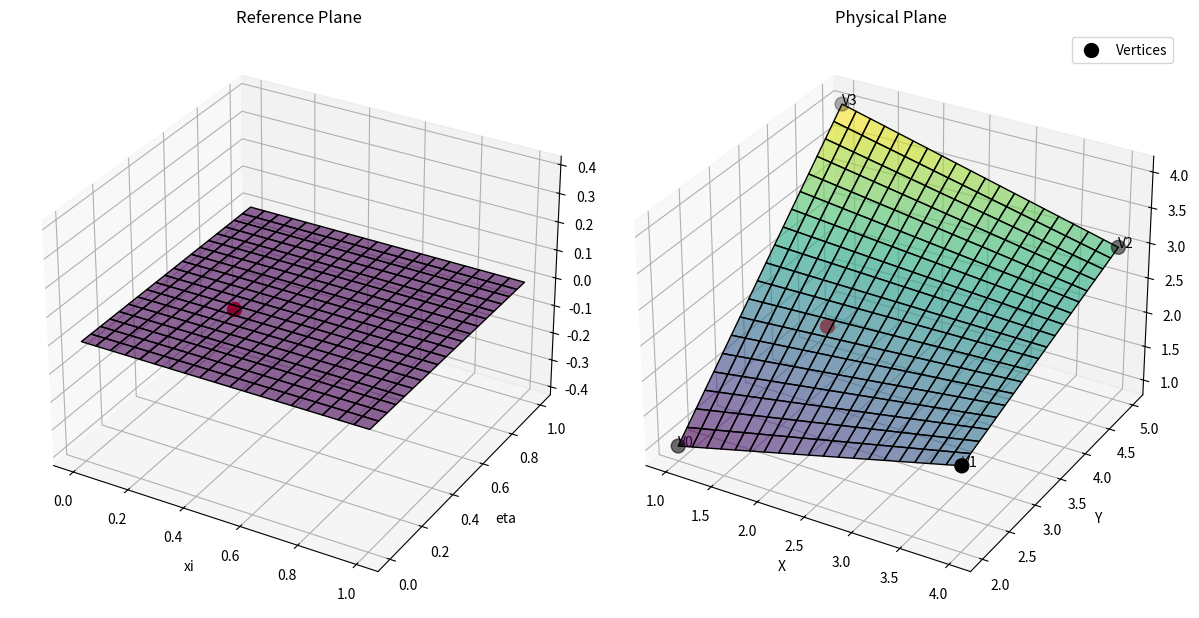

The matplotlib source for this figure:
import numpy as np
import matplotlib.pyplot as plt
from mpl_toolkits.mplot3d import Axes3D

# Define the Lagrange basis functions for the unit square
def L1(xi, eta):
    return (1 - xi) * (1 - eta)

def L2(xi, eta):
    return xi * (1 - eta)

def L3(xi, eta):
    return xi * eta

def L4(xi, eta):
    return (1 - xi) * eta

# Define the physical coordinates of the quadrilateral's vertices in 3D
vertices = np.array([[1, 2, 1], [4, 2, 2], [4, 5, 3], [1, 5, 4]])

# Mapping function using the Lagrange basis functions
def map_to_physical(xi, eta, vertices):
    return (L1(xi, eta) * vertices[0] +
            L2(xi, eta) * vertices[1] +
            L3(xi, eta) * vertices[2] +
            L4(xi, eta) * vertices[3])

# Generate a grid of points in the reference plane
xi_values = np.linspace(0, 1, 20)
eta_values = np.linspace(0, 1, 20)
xi_grid, eta_grid = np.meshgrid(xi_values, eta_values)

# Map the grid points to the physical plane
x_mapped = np.zeros_like(xi_grid)
y_mapped = np.zeros_like(eta_grid)
z_mapped = np.zeros_like(xi_grid)
for i in range(xi_grid.shape[0]):
    for j in range(xi_grid.shape[1]):
        xi = xi_grid[i, j]
        eta = eta_grid[i, j]
        mapped_point = map_to_physical(xi, eta, vertices)
        x_mapped[i, j] = mapped_point[0]
        y_mapped[i, j] = mapped_point[1]
        z_mapped[i, j] = mapped_point[2]

# Define a specific point in the reference plane
xi_point = 0.3
eta_point = 0.4
mapped_point = map_to_physical(xi_point, eta_point, vertices)

# Plot the mapped 3D surface
fig = plt.figure(figsize=(12, 8))

# Plot the reference plane
ax1 = fig.add_subplot(121, projection='3d')
ax1.plot_surface(xi_grid, eta_grid, np.zeros_like(xi_grid), cmap='viridis', edgecolor='k', alpha=0.6)
ax1.scatter(xi_point, eta_point, 0, c='red', marker='o', s=100)  # Add corresponding red point
ax1.set_title('Reference Plane')
ax1.set_xlabel('xi')
ax1.set_ylabel('eta')
ax1.set_zlabel('z')
ax1.axis('equal')

# Plot the physical plane
ax2 = fig.add_subplot(122, projection='3d')
ax2.plot_surface(x_mapped, y_mapped, z_mapped, cmap='viridis', edgecolor='k', alpha=0.6)
ax2.scatter(mapped_point[0], mapped_point[1], mapped_point[2], c='red', marker='o', s=100)  # Add corresponding red point

# Plot the vertices of the physical plane
ax2.scatter(vertices[:, 0], vertices[:, 1], vertices[:, 2], color='black', s=100, label='Vertices')
for i in range(vertices.shape[0]):
    ax2.text(vertices[i, 0], vertices[i, 1], vertices[i, 2], f'V{i}', color='black')

ax2.set_title('Physical Plane')
ax2.set_xlabel('X')
ax2.set_ylabel('Y')
ax2.set_zlabel('Z')
ax2.legend()

plt.tight_layout()
plt.show()